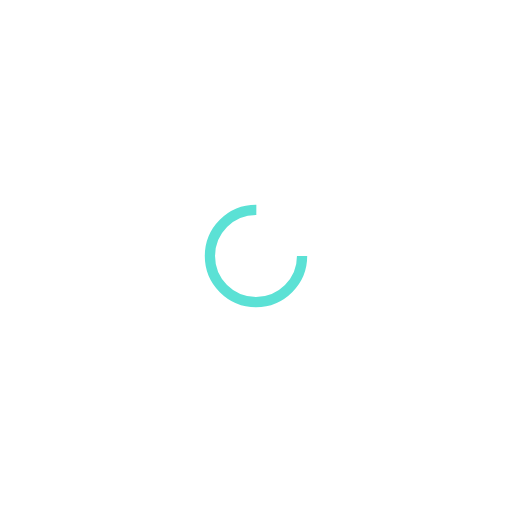
t = 0.00 s
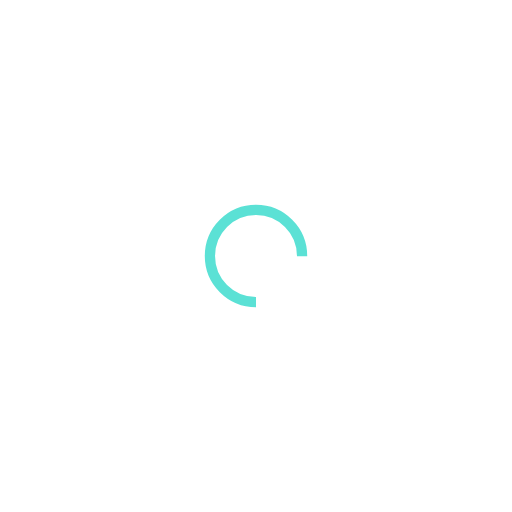
t = 0.25 s
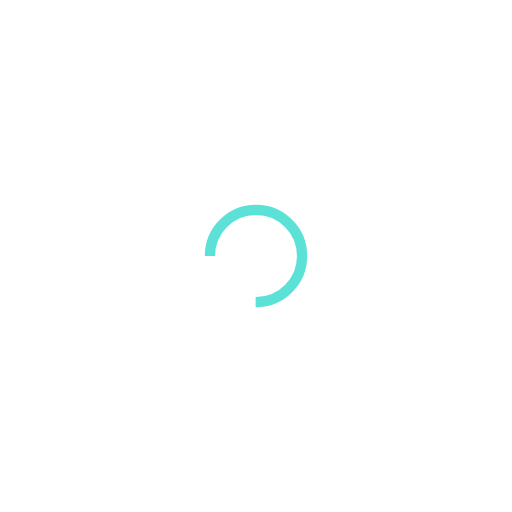
t = 0.50 s
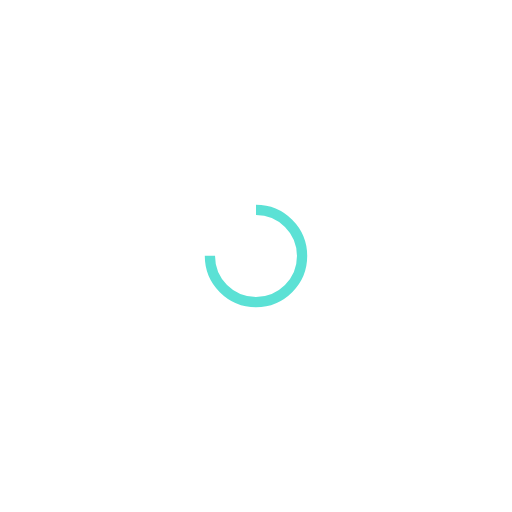
t = 0.75 s

The animated SVG that drew these frames (rendered in a browser with its animation timeline set to each time). Animation: 1 SMIL element (animateTransform=1); one cycle of 1.00 s, repeats indefinitely.

<?xml version="1.0" encoding="utf-8"?>
<svg xmlns="http://www.w3.org/2000/svg" xmlns:xlink="http://www.w3.org/1999/xlink" style="margin: auto; background: none; display: block; shape-rendering: auto;" width="114px" height="114px" viewBox="0 0 100 100" preserveAspectRatio="xMidYMid">
<circle cx="50" cy="50" fill="none" stroke="#5be1d5" stroke-width="2" r="9" stroke-dasharray="42.411500823462205 16.13716694115407">
  <animateTransform attributeName="transform" type="rotate" repeatCount="indefinite" dur="1s" values="0 50 50;360 50 50" keyTimes="0;1"></animateTransform>
</circle>
<!-- [ldio] generated by https://loading.io/ --></svg>
